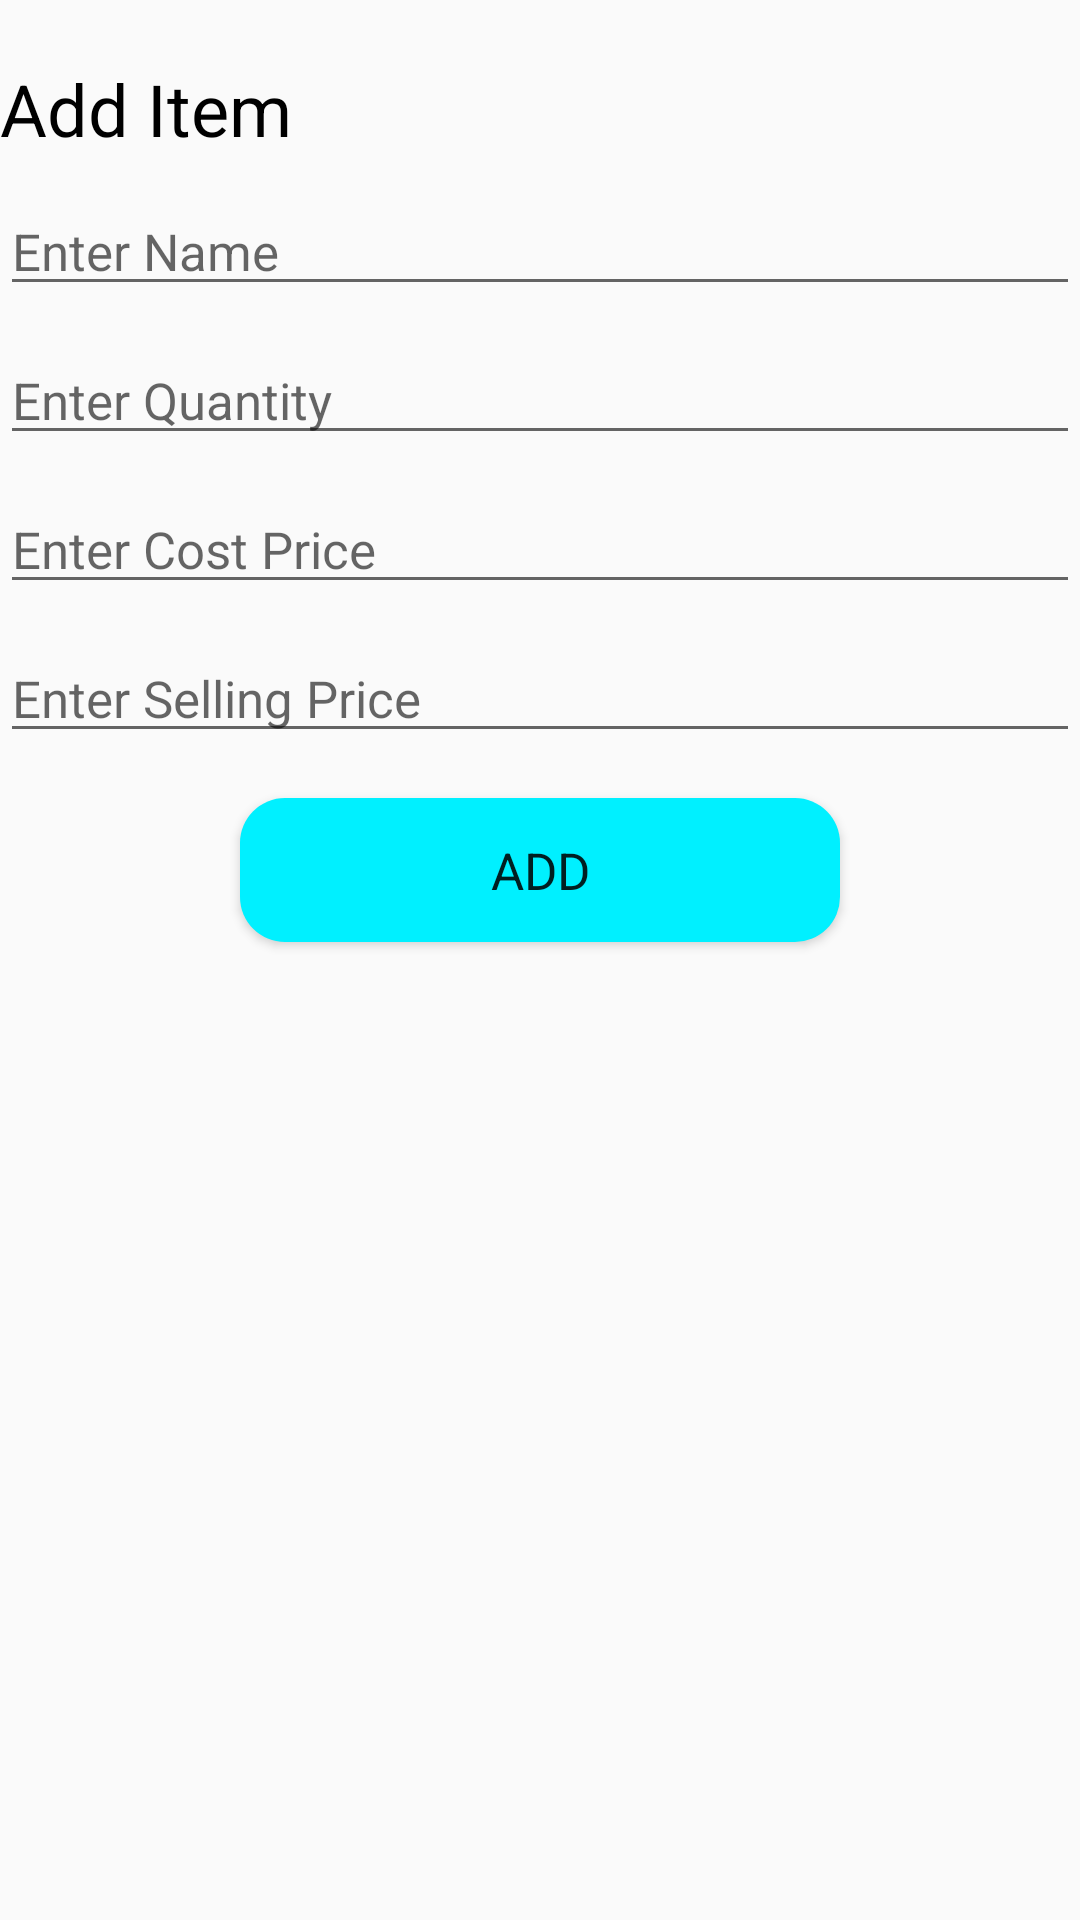

The Android layout XML behind this screen, and the referenced resources:
<!-- AndroidManifest.xml: application theme Theme.Project -->
<!-- res/layout/dilogue_box.xml -->
<?xml version="1.0" encoding="utf-8"?>
<LinearLayout xmlns:android="http://schemas.android.com/apk/res/android"
    android:layout_width="match_parent"
    android:paddingVertical="20sp"
    android:orientation="vertical"
    xmlns:app="http://schemas.android.com/apk/res-auto"
    android:layout_marginHorizontal="20sp"
    android:elevation="10sp"

    android:layout_height="wrap_content">
    <TextView
        android:id="@+id/dialougeTitle"
        android:layout_width="wrap_content"
        android:layout_height="wrap_content"
        android:text="Add Item"
        android:textColor="@color/black"
        android:textSize="24sp" />

    <EditText
        android:id="@+id/dialougeName"
        android:inputType="textNoSuggestions"
        android:imeOptions="actionNext"
        android:layout_width="match_parent"
        android:layout_height="wrap_content"
        android:layout_marginTop="10sp"
        android:hint="Enter Name"
        android:textSize="17sp"
         />

    <EditText
        android:id="@+id/dialougeQty"
        android:layout_width="match_parent"
        android:layout_height="wrap_content"
        android:layout_marginTop="10sp"
        android:hint="Enter Quantity"
        android:imeOptions="actionNext"
        android:inputType="number"
        android:textSize="17sp" />

    <EditText
        android:id="@+id/dialougeCP"
        android:layout_width="match_parent"
        android:layout_height="wrap_content"
        android:layout_marginTop="10sp"
        android:imeOptions="actionNext"
        android:hint="Enter Cost Price"
        android:inputType="number"
        android:textSize="17sp" />

    <EditText
        android:id="@+id/dialougeSP"
        android:layout_width="match_parent"
        android:layout_height="wrap_content"
        android:layout_marginTop="10sp"
        android:imeOptions="actionDone"
        android:hint="Enter Selling Price"
        android:inputType="number"
        android:textSize="17sp" />
    <Button
        android:id="@+id/dialogBtn"
        android:layout_width="200sp"
        android:layout_height="wrap_content"
        android:text="Add"
        android:layout_gravity="center"
        android:textSize="17sp"
        android:layout_marginTop="15sp"
        android:background="@drawable/custom_btn" />

</LinearLayout>
<!-- resources referenced by this layout -->
<resources>
  <color name="black">#FF000000</color>
  <!-- drawable custom_btn (drawable) -->
  <?xml version="1.0" encoding="utf-8"?>
  <selector xmlns:android="http://schemas.android.com/apk/res/android" android:shape="rectangle">
      <item android:state_enabled="true">
          <ripple android:color="#00919A">
              <item>
                  <shape android:shape="rectangle">
                      <solid android:color="@color/main_clr"/>
                      <corners android:radius="15sp"/>
                  </shape>
              </item>
          </ripple>
      </item>
      <item android:state_enabled="false">
          <shape android:shape="rectangle">
              <solid android:color="@color/common_google_signin_btn_text_dark_disabled"/>
              <corners android:radius="15sp"/>
          </shape>
      </item>
  </selector>
  <style name="Theme.Project" parent="Theme.AppCompat.Light.NoActionBar">
  
          
          <item name="colorPrimary">@color/main_clr</item>
          <item name="colorPrimaryVariant">#E7FAFB</item>
          <item name="colorOnPrimary">@color/white</item>
          
          <item name="colorSecondary">@color/teal_200</item>
          <item name="colorSecondaryVariant">@color/teal_700</item>
          <item name="colorOnSecondary">@color/black</item>
          
          <item name="android:statusBarColor">?attr/colorPrimaryVariant</item>
          
          <item name="fontFamily">@font/poppins_semibold</item>
  
      </style>
  <color name="main_clr">#00F0FF</color>
  <color name="white">#FFFFFFFF</color>
  <color name="teal_200">#FF03DAC5</color>
  <color name="teal_700">#FF018786</color>
</resources>
